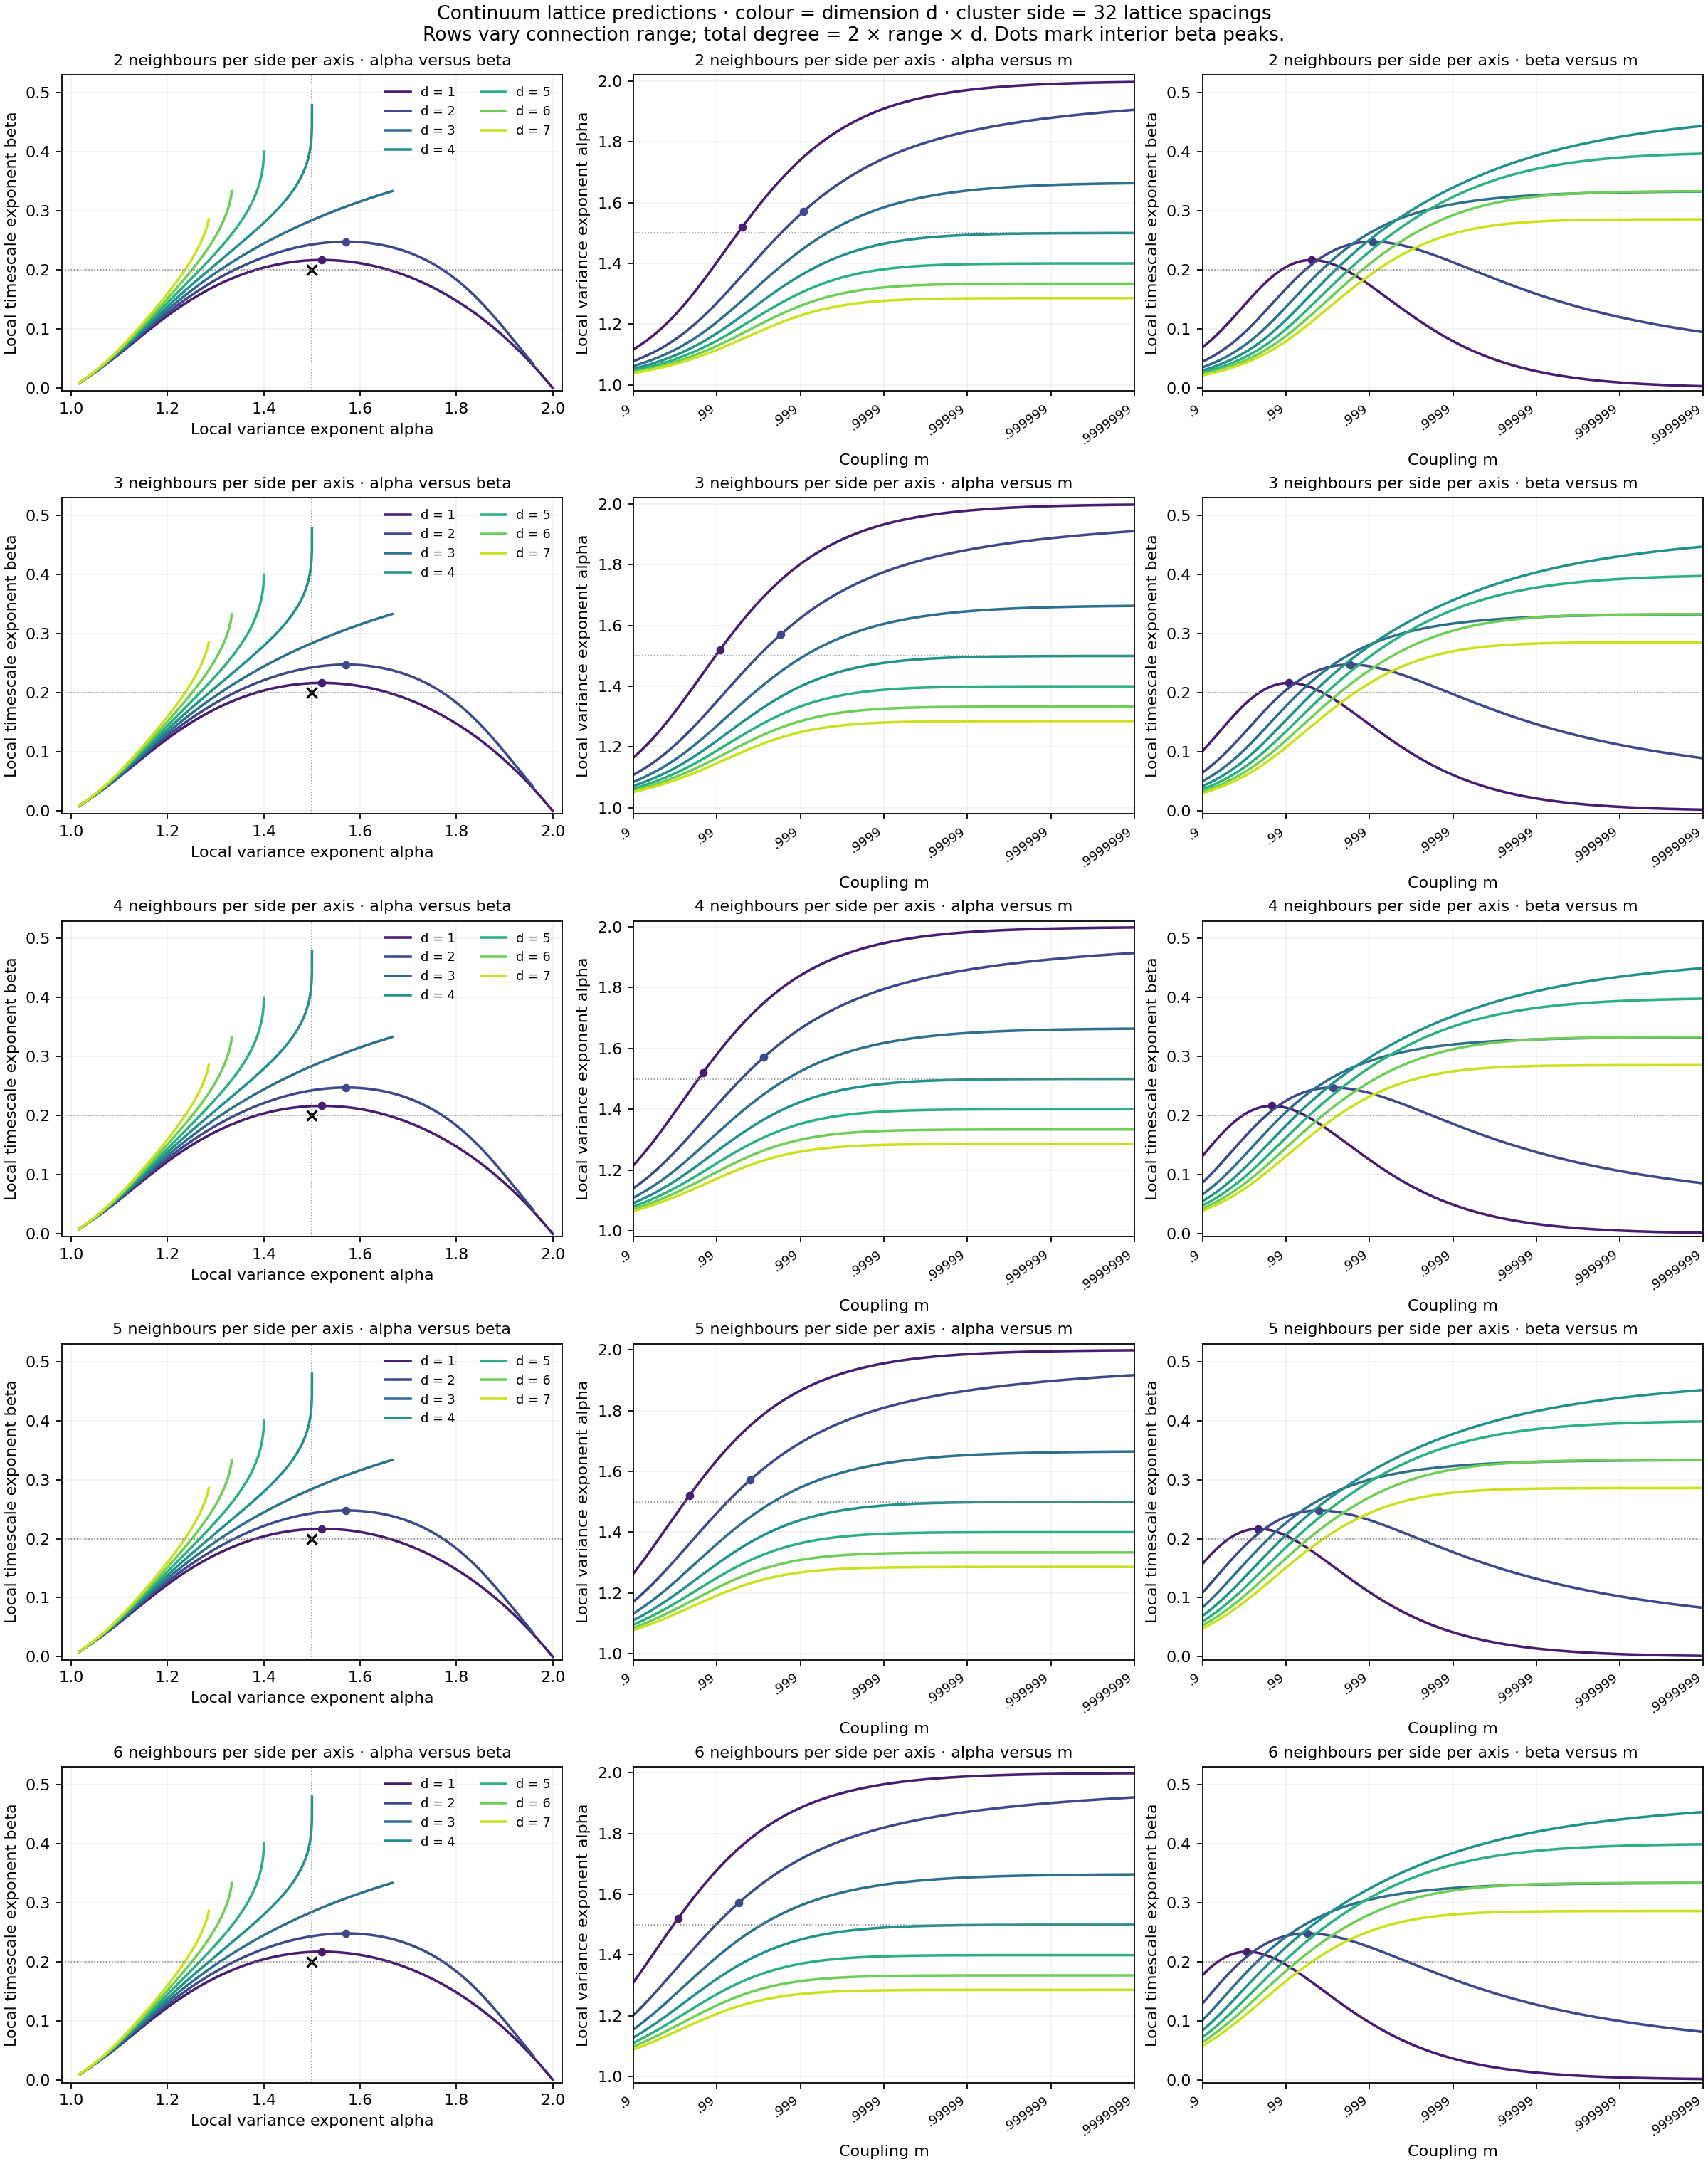

The file beside this chart, header and first rows:
neighbours_per_side_per_axis, dimension, cluster_side, x, m, alpha, beta
2, 1, 32.0, 1e-05, 1, 2, 3.3333111111311098e-06
2, 1, 32.0, 1.0157455683273739e-05, 1, 2, 3.3857956336369455e-06
2, 1, 32.0, 1.0317390595766978e-05, 1, 2, 3.4391065435457335e-06
2, 1, 32.0, 1.0479843774352831e-05, 1, 2, 3.493256852893367e-06
2, 1, 32.0, 1.0644854870562087e-05, 1, 2, 3.5482597751101963e-06
2, 1, 32.0, 1.0812464160261502e-05, 1, 2, 3.6041287407861944e-06
2, 1, 32.0, 1.0982712553484157e-05, 1, 2, 3.660877380573524e-06
2, 1, 32.0, 1.115564160441495e-05, 1, 2, 3.718519545836685e-06
2, 1, 32.0, 1.1331293521532938e-05, 1, 2, 3.777069309318648e-06
2, 1, 32.0, 1.1509711177913764e-05, 1, 2, 3.836540953150447e-06
2, 1, 32.0, 1.1690938121693944e-05, 1, 2, 3.896949001491734e-06
2, 1, 32.0, 1.1875018586700154e-05, 1, 2, 3.958308192775206e-06
2, 1, 32.0, 1.2061997503245877e-05, 1, 2, 4.0206335032433316e-06
2, 1, 32.0, 1.2251920509097823e-05, 1, 2, 4.083940146060172e-06
2, 1, 32.0, 1.2444833960615376e-05, 1, 2, 4.1482435704232046e-06
2, 1, 32.0, 1.2640784944065044e-05, 1, 2, 4.213559472221462e-06
2, 1, 32.0, 1.283982128711346e-05, 1, 2, 4.279903794035533e-06
2, 1, 32.0, 1.3041991570500948e-05, 1, 2, 4.347292725137564e-06
2, 1, 32.0, 1.3247345139899305e-05, 1, 2, 4.415742715480064e-06
2, 1, 32.0, 1.3455932117955867e-05, 1, 2, 4.485270469478664e-06
2, 1, 32.0, 1.3667803416527647e-05, 1, 2, 4.5558929591127395e-06
2, 1, 32.0, 1.3883010749107698e-05, 1, 2, 4.627627419262481e-06
2, 1, 32.0, 1.4101606643447412e-05, 1, 2, 4.700491358589076e-06
2, 1, 32.0, 1.4323644454377562e-05, 1, 2, 4.7745025593126655e-06
2, 1, 32.0, 1.4549178376830946e-05, 1, 2, 4.849679086760261e-06
2, 1, 32.0, 1.4778263459070488e-05, 1, 2, 4.926039286257122e-06
2, 1, 32.0, 1.5010955616125185e-05, 1, 2, 5.003601799113966e-06
2, 1, 32.0, 1.5247311643438062e-05, 1, 2, 5.082385553523139e-06
2, 1, 32.0, 1.548738923072855e-05, 1, 2, 5.16240977432858e-06
2, 1, 32.0, 1.573124697607362e-05, 1, 2, 5.243693998790988e-06
2, 1, 32.0, 1.597894440021018e-05, 1, 2, 5.326258060822653e-06
2, 1, 32.0, 1.6230541961062968e-05, 1, 2, 5.410122114968274e-06
2, 1, 32.0, 1.6486101068501195e-05, 1, 2, 5.495306625746821e-06
2, 1, 32.0, 1.6745684099327238e-05, 1, 2, 5.581832386081231e-06
2, 1, 32.0, 1.7009354412501814e-05, 1, 2, 5.6697205117473e-06
2, 1, 32.0, 1.7277176364608343e-05, 1, 2, 5.758992454918399e-06
2, 1, 32.0, 1.7549215325561375e-05, 1, 2, 5.849670004165475e-06
2, 1, 32.0, 1.7825537694561764e-05, 1, 2, 5.941775288453854e-06
2, 1, 32.0, 1.8106210916303664e-05, 1, 2, 6.035330787357296e-06
2, 1, 32.0, 1.8391303497436168e-05, 1, 2, 6.130359336831148e-06
2, 1, 32.0, 1.8680885023284483e-05, 1, 2, 6.2268841256596374e-06
2, 1, 32.0, 1.8975026174834426e-05, 1, 2, 6.324928714107614e-06
2, 1, 32.0, 1.927379874598395e-05, 1, 2, 6.424517032144195e-06
2, 1, 32.0, 1.9577275661066892e-05, 1, 2, 6.525673383217523e-06
2, 1, 32.0, 1.9885530992652016e-05, 1, 2, 6.6284224562451755e-06
2, 1, 32.0, 2.019863997962293e-05, 1, 2, 6.732789328944833e-06
2, 1, 32.0, 2.0516679045542067e-05, 1, 2, 6.838799474051527e-06
2, 1, 32.0, 2.083972581730445e-05, 1, 2, 6.94647876353649e-06
2, 1, 32.0, 2.1167859144084515e-05, 1, 2, 7.055853475934626e-06
2, 1, 32.0, 2.1501159116581923e-05, 1, 2, 7.166950305892428e-06
2, 1, 32.0, 2.1839707086569802e-05, 1, 2, 7.2797963692750045e-06
2, 1, 32.0, 2.2183585686751174e-05, 1, 2, 7.394419205830616e-06
2, 1, 32.0, 2.253287885092807e-05, 1, 2, 7.510846789182679e-06
2, 1, 32.0, 2.288767183448775e-05, 1, 2, 7.6291075357115545e-06
2, 1, 32.0, 2.324805123521219e-05, 1, 2, 7.74923030721908e-06
2, 1, 32.0, 2.3614105014414463e-05, 1, 2, 7.871244423363066e-06
2, 1, 32.0, 2.398592251840871e-05, 1, 2, 7.995179656550278e-06
2, 1, 32.0, 2.436359450031741e-05, 1, 2, 8.121066261024268e-06
2, 1, 32.0, 2.4747213142222542e-05, 1, 2, 8.248934955101817e-06
2, 1, 32.0, 2.513687207766549e-05, 1, 2, 8.378816946930101e-06
... 34,940 more rows
